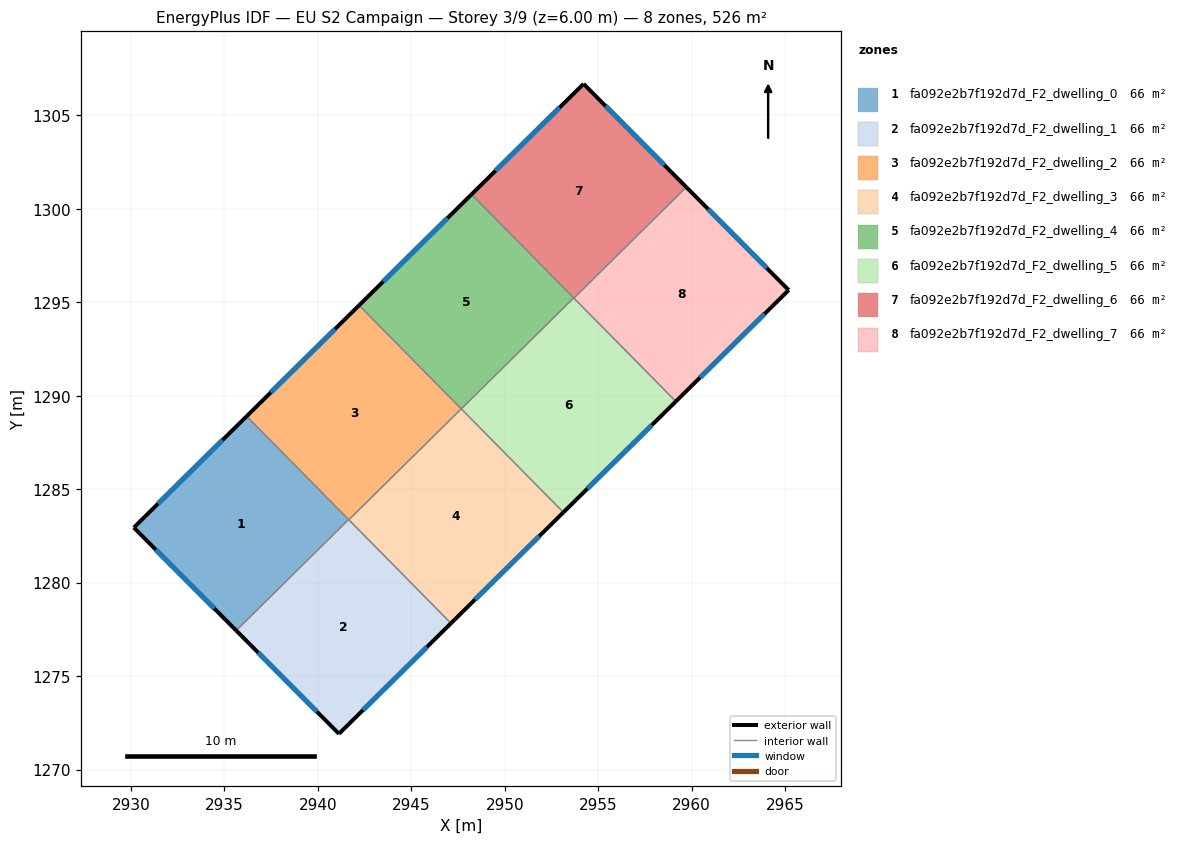
=== STOREY PLAN SPEC (per zone: floor XY polygon, exterior-wall plan segments, windows/doors) ===
zone 1: fa092e2b7f192d7d_F2_dwelling_0  (65.7 m²)
  floor: (2936.19, 1288.91) (2941.65, 1283.38) (2935.63, 1277.45) (2930.16, 1282.95)
  exterior wall: (2930.16, 1282.95) – (2935.63, 1277.45)  [7.8 m]
    window: (2931.33, 1281.77) – (2934.46, 1278.63)  [7.6 m²]
  exterior wall: (2936.19, 1288.91) – (2930.16, 1282.95)  [8.5 m]
    window: (2934.90, 1287.63) – (2931.45, 1284.23)  [8.3 m²]
  interior walls: 2
zone 2: fa092e2b7f192d7d_F2_dwelling_1  (65.7 m²)
  floor: (2941.65, 1283.38) (2947.12, 1277.83) (2941.13, 1271.92) (2935.63, 1277.45)
  exterior wall: (2935.63, 1277.45) – (2941.13, 1271.92)  [7.8 m]
    window: (2936.81, 1276.27) – (2939.95, 1273.11)  [7.6 m²]
  exterior wall: (2941.13, 1271.92) – (2947.12, 1277.83)  [8.4 m]
    window: (2942.41, 1273.19) – (2945.84, 1276.57)  [8.3 m²]
  interior walls: 3
zone 3: fa092e2b7f192d7d_F2_dwelling_2  (65.7 m²)
  floor: (2942.21, 1294.84) (2947.67, 1289.30) (2941.66, 1283.37) (2936.19, 1288.91)
  exterior wall: (2942.21, 1294.84) – (2936.19, 1288.91)  [8.4 m]
    window: (2940.92, 1293.57) – (2937.48, 1290.18)  [8.3 m²]
  interior walls: 4
zone 4: fa092e2b7f192d7d_F2_dwelling_3  (65.7 m²)
  floor: (2947.67, 1289.30) (2953.13, 1283.77) (2947.12, 1277.83) (2941.66, 1283.37)
  exterior wall: (2947.12, 1277.83) – (2953.13, 1283.77)  [8.4 m]
    window: (2948.41, 1279.11) – (2951.85, 1282.50)  [8.3 m²]
  interior walls: 3
zone 5: fa092e2b7f192d7d_F2_dwelling_4  (65.7 m²)
  floor: (2948.22, 1300.78) (2953.69, 1295.24) (2947.67, 1289.30) (2942.21, 1294.84)
  exterior wall: (2948.22, 1300.78) – (2942.21, 1294.84)  [8.4 m]
    window: (2946.93, 1299.51) – (2943.50, 1296.12)  [8.3 m²]
  interior walls: 3
zone 6: fa092e2b7f192d7d_F2_dwelling_5  (65.7 m²)
  floor: (2953.69, 1295.24) (2959.15, 1289.70) (2953.13, 1283.77) (2947.67, 1289.30)
  exterior wall: (2953.13, 1283.77) – (2959.15, 1289.70)  [8.4 m]
    window: (2954.42, 1285.04) – (2957.86, 1288.43)  [8.3 m²]
  interior walls: 4
zone 7: fa092e2b7f192d7d_F2_dwelling_6  (65.7 m²)
  floor: (2954.21, 1306.69) (2959.71, 1301.16) (2953.70, 1295.23) (2948.22, 1300.78)
  exterior wall: (2959.71, 1301.16) – (2954.21, 1306.69)  [7.8 m]
    window: (2958.53, 1302.35) – (2955.39, 1305.51)  [7.6 m²]
  exterior wall: (2954.21, 1306.69) – (2948.22, 1300.78)  [8.4 m]
    window: (2952.93, 1305.42) – (2949.51, 1302.04)  [8.3 m²]
  interior walls: 3
zone 8: fa092e2b7f192d7d_F2_dwelling_7  (65.7 m²)
  floor: (2959.71, 1301.16) (2965.19, 1295.66) (2959.15, 1289.70) (2953.70, 1295.23)
  exterior wall: (2965.19, 1295.66) – (2959.71, 1301.16)  [7.8 m]
    window: (2964.01, 1296.84) – (2960.88, 1299.98)  [7.6 m²]
  exterior wall: (2959.15, 1289.70) – (2965.19, 1295.66)  [8.5 m]
    window: (2960.44, 1290.98) – (2963.89, 1294.38)  [8.3 m²]
  interior walls: 2

=== DERIVED (storey summary) ===
Building: EU S2 Campaign
Storey: 3 of 9  (floor level z = 6.00 m)
Storey gross floor area: 525.8 m²
Zones on this storey: 8
  - fa092e2b7f192d7d_F2_dwelling_0: floor 65.7 m²; exterior wall 16.2 m (48.7 m²); 2 window(s) 15.9 m²; WWR 32.7%
  - fa092e2b7f192d7d_F2_dwelling_1: floor 65.7 m²; exterior wall 16.2 m (48.6 m²); 2 window(s) 15.9 m²; WWR 32.7%
  - fa092e2b7f192d7d_F2_dwelling_2: floor 65.7 m²; exterior wall 8.4 m (25.3 m²); 1 window(s) 8.3 m²; WWR 32.7%
  - fa092e2b7f192d7d_F2_dwelling_3: floor 65.7 m²; exterior wall 8.4 m (25.3 m²); 1 window(s) 8.3 m²; WWR 32.7%
  - fa092e2b7f192d7d_F2_dwelling_4: floor 65.7 m²; exterior wall 8.4 m (25.3 m²); 1 window(s) 8.3 m²; WWR 32.7%
  - fa092e2b7f192d7d_F2_dwelling_5: floor 65.7 m²; exterior wall 8.4 m (25.3 m²); 1 window(s) 8.3 m²; WWR 32.7%
  - fa092e2b7f192d7d_F2_dwelling_6: floor 65.7 m²; exterior wall 16.2 m (48.6 m²); 2 window(s) 15.9 m²; WWR 32.7%
  - fa092e2b7f192d7d_F2_dwelling_7: floor 65.7 m²; exterior wall 16.2 m (48.7 m²); 2 window(s) 15.9 m²; WWR 32.7%
Zone adjacency (shared interzone walls):
  - fa092e2b7f192d7d_F2_dwelling_0 ↔ fa092e2b7f192d7d_F2_dwelling_1
  - fa092e2b7f192d7d_F2_dwelling_0 ↔ fa092e2b7f192d7d_F2_dwelling_2
  - fa092e2b7f192d7d_F2_dwelling_1 ↔ fa092e2b7f192d7d_F2_dwelling_2
  - fa092e2b7f192d7d_F2_dwelling_1 ↔ fa092e2b7f192d7d_F2_dwelling_3
  - fa092e2b7f192d7d_F2_dwelling_2 ↔ fa092e2b7f192d7d_F2_dwelling_3
  - fa092e2b7f192d7d_F2_dwelling_2 ↔ fa092e2b7f192d7d_F2_dwelling_4
  - fa092e2b7f192d7d_F2_dwelling_3 ↔ fa092e2b7f192d7d_F2_dwelling_5
  - fa092e2b7f192d7d_F2_dwelling_4 ↔ fa092e2b7f192d7d_F2_dwelling_5
  - fa092e2b7f192d7d_F2_dwelling_4 ↔ fa092e2b7f192d7d_F2_dwelling_6
  - fa092e2b7f192d7d_F2_dwelling_5 ↔ fa092e2b7f192d7d_F2_dwelling_6
  - fa092e2b7f192d7d_F2_dwelling_5 ↔ fa092e2b7f192d7d_F2_dwelling_7
  - fa092e2b7f192d7d_F2_dwelling_6 ↔ fa092e2b7f192d7d_F2_dwelling_7